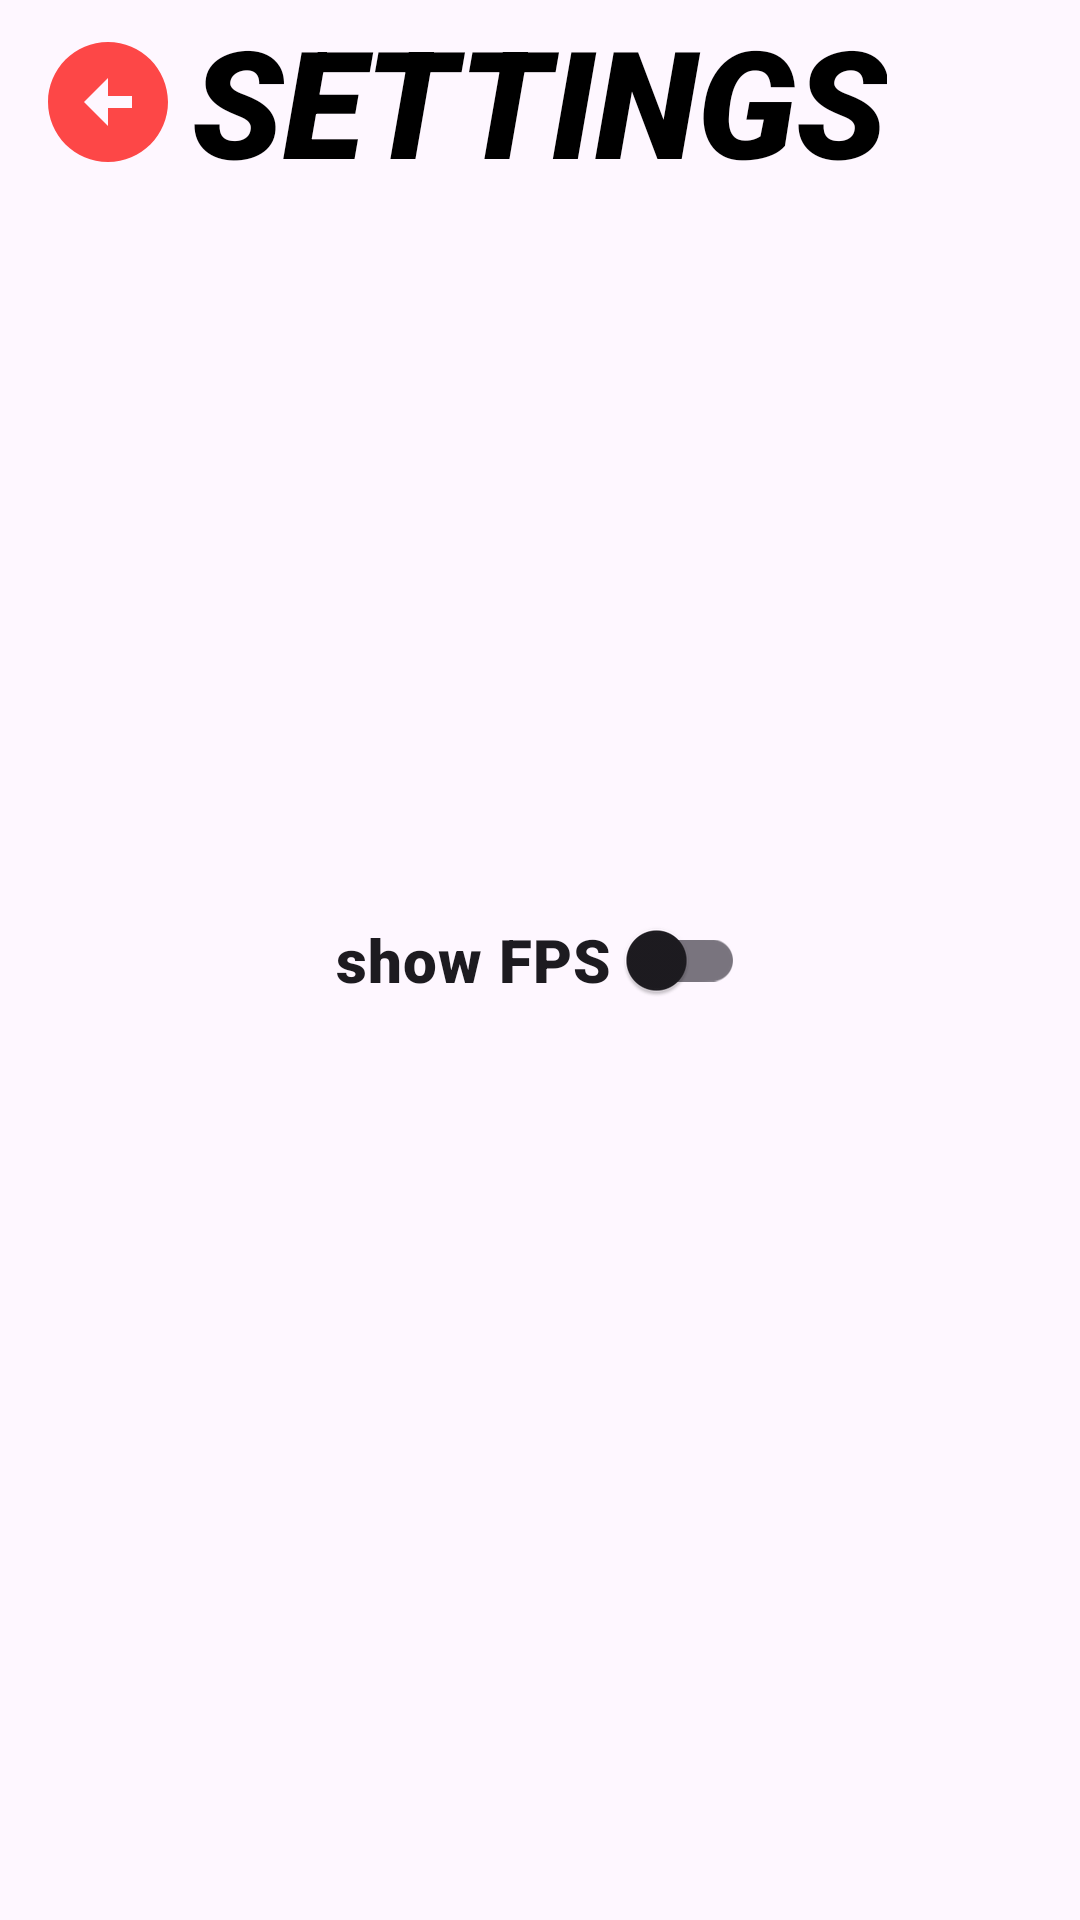

Android layout source for this screen:
<!-- AndroidManifest.xml: application theme Theme.Project3 -->
<!-- res/layout/dialog_dev_settings.xml -->
<?xml version="1.0" encoding="utf-8"?>
<RelativeLayout xmlns:android="http://schemas.android.com/apk/res/android"
    xmlns:app="http://schemas.android.com/apk/res-auto"
    xmlns:tools="http://schemas.android.com/tools"
    android:layout_width="match_parent"
    android:layout_height="match_parent"
    tools:context=".menus.Settings">

    <ImageButton
        android:id="@+id/btnBack_settings"
        android:layout_width="wrap_content"
        android:layout_height="wrap_content"
        android:backgroundTint="@color/transparent"
        android:src="@drawable/ic_back_arrow" />

    <TextView
        android:layout_width="wrap_content"
        android:layout_height="wrap_content"
        android:layout_centerHorizontal="true"
        android:fontFamily="sans-serif-black"
        android:text="settings"
        android:textAllCaps="true"
        android:textColor="@color/black"
        android:textSize="50dp"
        android:textStyle="italic" />

    <LinearLayout
        android:layout_width="wrap_content"
        android:layout_height="wrap_content"
        android:orientation="vertical"
        android:layout_centerInParent="true">

        <com.google.android.material.switchmaterial.SwitchMaterial
            android:id="@+id/fpsSwitch_devSettings"
            android:layout_width="wrap_content"
            android:layout_height="wrap_content"
            android:text="show FPS"
            android:fontFamily="sans-serif-black"
            android:textSize="20dp"
            app:switchPadding="5dp"/>

    </LinearLayout>

</RelativeLayout>
<!-- resources referenced by this layout -->
<resources>
  <color name="black">#000000</color>
  <color name="transparent">#00FFFFFF</color>
  <!-- drawable ic_back_arrow (drawable) -->
  <vector android:height="48dp" android:tint="@color/red"
      android:viewportHeight="24" android:viewportWidth="24"
      android:width="48dp" xmlns:android="http://schemas.android.com/apk/res/android">
      <path android:fillColor="@android:color/white" android:pathData="M2,12c0,5.52 4.48,10 10,10s10,-4.48 10,-10c0,-5.52 -4.48,-10 -10,-10C6.48,2 2,6.48 2,12zM12,11l4,0v2l-4,0l0,3l-4,-4l4,-4L12,11z"/>
  </vector>
  <style name="Theme.Project3" parent="Theme.Material3.Light">
          <item name="windowNoTitle">true</item>
          <item name="android:windowFullscreen">true</item>
          <item name="fontFamily">sans-serif-black</item>
      </style>
  <color name="red">#FD4747</color>
</resources>
